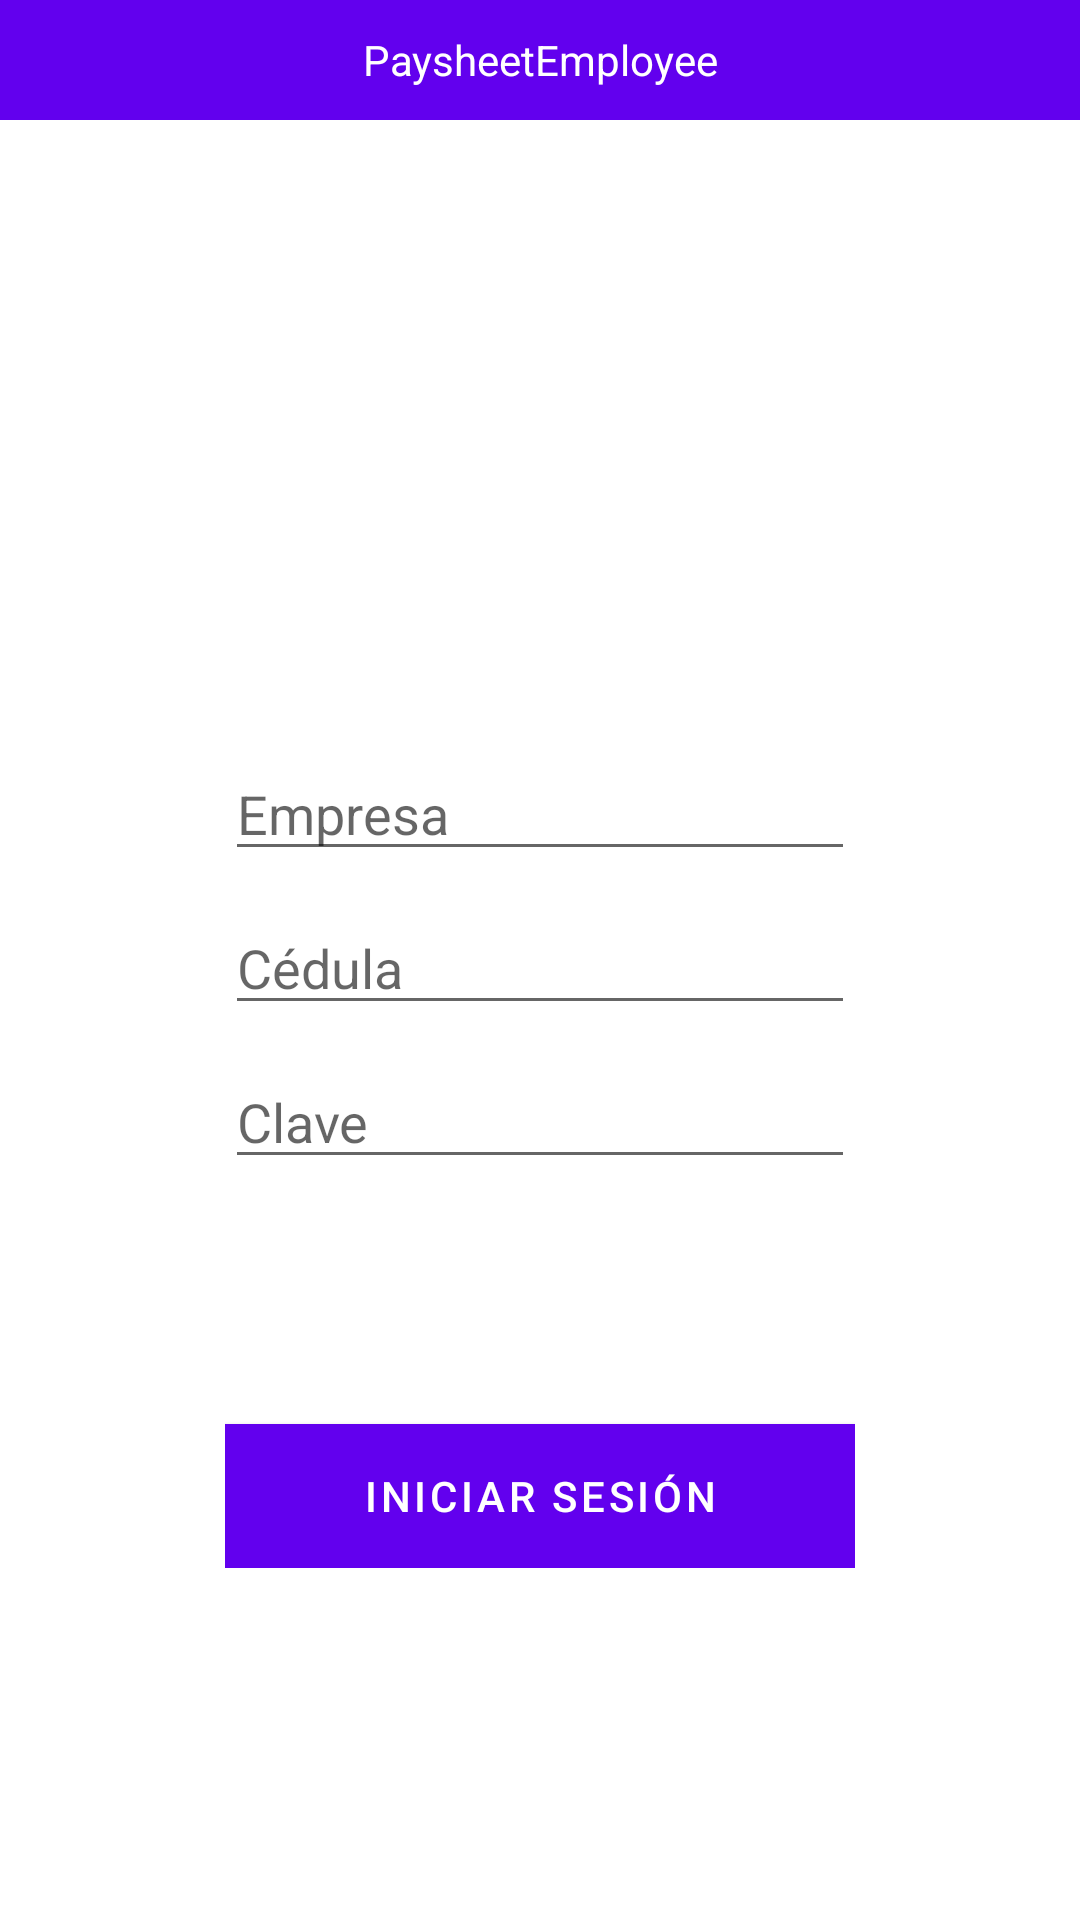

Here is an Android app screen rendered from its layout file. Give the layout XML and the strings, colors and styles it references.
<!-- AndroidManifest.xml: activity theme Theme.PaysheetEmployee.NoActionBar -->
<!-- res/layout/activity_main.xml -->
<?xml version="1.0" encoding="utf-8"?>
<LinearLayout xmlns:android="http://schemas.android.com/apk/res/android"
    xmlns:app="http://schemas.android.com/apk/res-auto"
    xmlns:tools="http://schemas.android.com/tools"
    android:layout_width="match_parent"
    android:layout_height="match_parent"
    android:orientation="vertical"
    tools:context=".MainActivity">

    <androidx.appcompat.widget.Toolbar
        android:id="@+id/toolBarMenu"
        android:layout_width="match_parent"
        android:layout_height="40dp"
        android:background="@color/colorPrimary">

        <TextView
            android:id="@+id/toolbar_title"
            android:layout_width="wrap_content"
            android:layout_height="wrap_content"
            android:layout_gravity="center"
            android:text="@string/app_name"
            android:textColor="@color/white" />
    </androidx.appcompat.widget.Toolbar>
    <ProgressBar
        android:id="@+id/indeterminateBar"
        style="@android:style/Widget.Material.ProgressBar.Horizontal"
        android:layout_width="match_parent"
        android:layout_height="wrap_content"
        android:indeterminate="true"
        android:visibility="invisible"
        tools:targetApi="lollipop" />
    <RelativeLayout
        android:layout_width="match_parent"
        android:layout_height="0dp"
        android:layout_weight="0.6"
        android:gravity="center">

        

        <ImageView
            android:id="@+id/imageView"
            android:layout_width="wrap_content"
            android:layout_height="wrap_content"
            android:scaleType="fitCenter"
            tools:srcCompat="@tools:sample/avatars" />
    </RelativeLayout>

    <LinearLayout
        android:layout_width="match_parent"
        android:layout_height="100dp"
        android:orientation="vertical"
        android:gravity="center"
        android:layout_weight="0.4" >

        

        <LinearLayout
            android:layout_width="210dp"
            android:layout_height="wrap_content"
            android:gravity="center_vertical|center_horizontal"
            android:layout_centerHorizontal="true"
            android:id="@+id/row_empresa"
            >
            
            <AutoCompleteTextView
                android:layout_width="match_parent"
                android:layout_height="wrap_content"
                android:inputType="number"
                android:ems="10"
                android:layout_alignParentTop="true"
                android:layout_centerHorizontal="true"
                android:id="@+id/companyText"
                android:hint="Empresa"/>
        </LinearLayout>

        <LinearLayout
            android:layout_width="210dp"
            android:layout_height="wrap_content"
            android:paddingTop="10dp"
            android:orientation="horizontal"
            android:id="@+id/row_cedula"
            android:gravity="center_vertical|center_horizontal"
            android:layout_centerHorizontal="true"
            android:layout_below="@+id/row_empresa"
            >
            
            <EditText
                android:layout_width="match_parent"
                android:layout_height="wrap_content"
                android:inputType="number"
                android:ems="10"
                android:layout_centerVertical="true"
                android:layout_alignEnd="@+id/companyText"
                android:id="@+id/userIdText"
                android:hint="Cédula"
                android:layout_alignRight="@+id/companyText" />

        </LinearLayout>
        <LinearLayout
            android:layout_width="210dp"
            android:layout_height="wrap_content"
            android:paddingTop="10dp"
            android:orientation="horizontal"
            android:id="@+id/row_contrasena"
            android:gravity="center_vertical|center_horizontal"
            android:layout_centerHorizontal="true"
            android:layout_below="@+id/row_cedula"
            >
            
            <EditText
                android:layout_width="match_parent"
                android:layout_height="wrap_content"
                android:ems="10"
                android:id="@+id/userPasswordText"
                android:hint="Clave"
                android:layout_alignParentBottom="true"
                android:layout_alignStart="@+id/userIdText"
                android:inputType="textPassword"
                android:layout_alignLeft="@+id/userIdText" />
        </LinearLayout>
        
    </LinearLayout>

    <LinearLayout
        android:layout_width="match_parent"
        android:layout_height="0dp"
        android:layout_weight="0.80"
        android:orientation="vertical"
        android:gravity="center_horizontal"
        android:id="@+id/buttonLayoutHolder">

        <LinearLayout
            android:layout_width="210dp"
            android:layout_height="wrap_content"
            android:orientation="vertical">
            <Button
                android:id="@+id/requestAccessButton"
                android:layout_width="match_parent"
                android:layout_height="match_parent"
                android:text="@string/login_title"
                android:textColor="@color/white"
                android:background="@color/colorPrimary"
                android:layout_marginTop="50dp"
                android:onClick="doLogin"/>
            
        </LinearLayout>
        <Space
            android:layout_width="match_parent"
            android:layout_height="30dp" />

        <TextView
            android:layout_width="wrap_content"
            android:layout_height="wrap_content"
            android:textSize="20dp"
            android:textColor="#414d5d"
            android:textAlignment="center"
            android:id="@+id/textViewLoginMessage"
            android:gravity="center_horizontal" />


    </LinearLayout>


</LinearLayout>
<!-- resources referenced by this layout -->
<resources>
  <color name="colorPrimary">#FF6200EE</color>
  <color name="white">#FFFFFFFF</color>
  <string name="app_name">PaysheetEmployee</string>
  <string name="login">Entrar</string>
  <string name="login_title">INICIAR SESIÓN</string>
  <style name="Theme.PaysheetEmployee.NoActionBar">
          <item name="windowActionBar">false</item>
          <item name="windowNoTitle">true</item>
      </style>
</resources>
